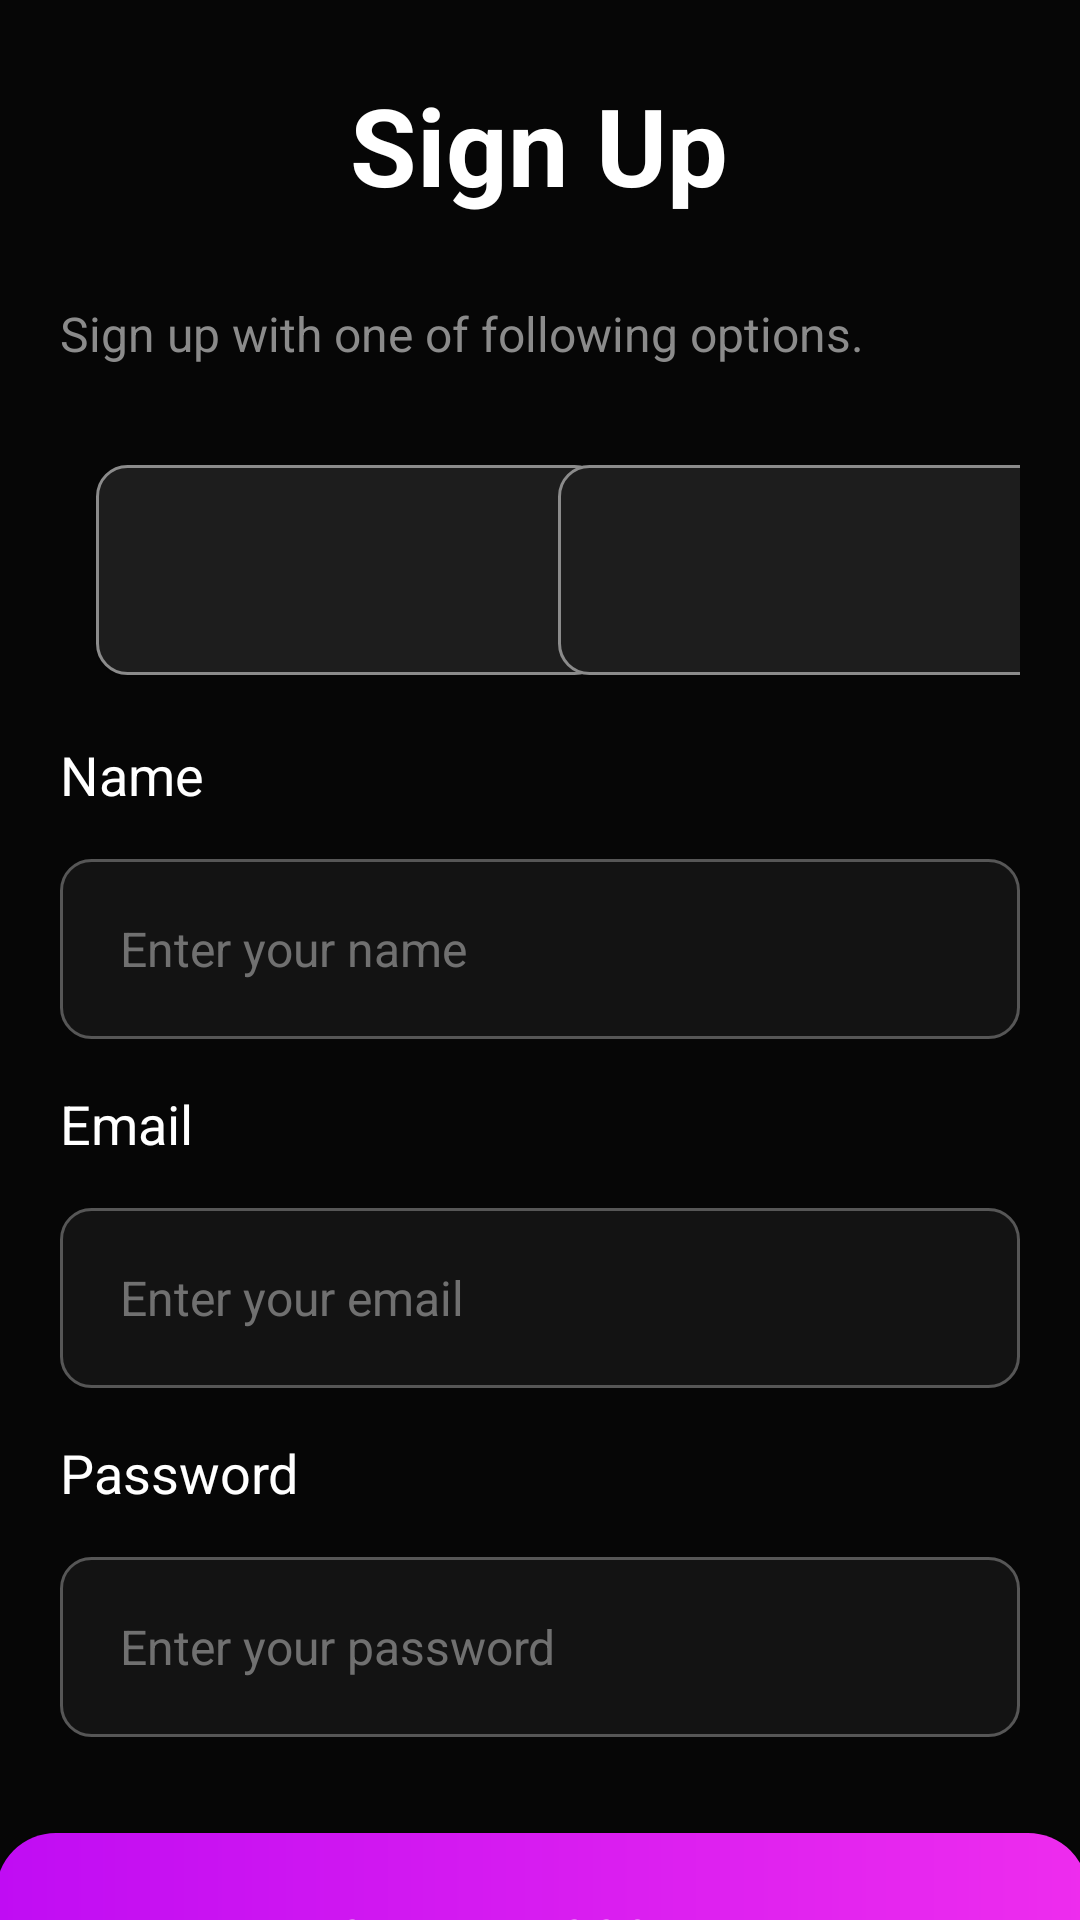

Write the Android layout XML for this screen, with the resource values it uses.
<!-- AndroidManifest.xml: application theme Theme.ECommerce -->
<!-- res/layout/activity_sign_up.xml -->
<?xml version="1.0" encoding="utf-8"?>
<androidx.constraintlayout.widget.ConstraintLayout xmlns:android="http://schemas.android.com/apk/res/android"
    xmlns:app="http://schemas.android.com/apk/res-auto"
    xmlns:tools="http://schemas.android.com/tools"
    android:layout_width="match_parent"
    android:layout_height="match_parent"
    android:background="@color/primaryColor"
    tools:context=".activities.SignUpActivity">


    <TextView
        android:id="@+id/textView"
        android:layout_width="wrap_content"
        android:layout_height="wrap_content"
        android:layout_marginTop="24dp"
        android:text="Sign Up"
        android:textColor="@color/white"
        android:textSize="36sp"
        android:textStyle="bold"
        app:layout_constraintEnd_toEndOf="parent"
        app:layout_constraintHorizontal_bias="0.498"
        app:layout_constraintStart_toStartOf="parent"
        app:layout_constraintTop_toTopOf="parent"
        tools:ignore="MissingConstraints" />

    <TextView
        android:id="@+id/textView2"
        android:layout_width="wrap_content"
        android:layout_height="wrap_content"
        android:layout_marginStart="20dp"
        android:layout_marginTop="28dp"
        android:text="@string/sign_up_with_one_of_following_options"
        android:textColor="@color/grey"
        android:textSize="16sp"
        app:layout_constraintStart_toStartOf="parent"
        app:layout_constraintTop_toBottomOf="@+id/textView" />

    <androidx.constraintlayout.widget.ConstraintLayout
        android:id="@+id/constraintLayout"
        android:layout_width="match_parent"
        android:layout_height="80dp"
        android:layout_marginStart="20dp"
        android:layout_marginTop="28dp"
        android:layout_marginEnd="20dp"

        android:orientation="horizontal"
        app:layout_constraintEnd_toEndOf="parent"
        app:layout_constraintHorizontal_bias="0.0"
        app:layout_constraintStart_toStartOf="parent"
        app:layout_constraintTop_toBottomOf="@+id/textView2">


        <com.google.android.material.button.MaterialButton
            android:id="@+id/materialButton"
            android:layout_width="170dp"
            android:layout_height="70dp"
            android:layout_marginStart="12dp"


            android:background="@drawable/edit_text_border"
            app:backgroundTint="@null"
            app:icon="@drawable/google"
            app:iconGravity="textStart"
            app:iconSize="24dp"
            app:layout_constraintBottom_toBottomOf="parent"
            app:layout_constraintStart_toStartOf="parent"
            app:layout_constraintTop_toTopOf="parent" />

        <com.google.android.material.button.MaterialButton
            android:id="@+id/facebookRegisterButton"
            android:layout_width="170dp"
            android:layout_height="70dp"

            app:icon="@drawable/facebook"
            app:iconSize="24dp"
            app:iconGravity="textStart"
            app:backgroundTint="@null"

            android:background="@drawable/edit_text_border"
            app:layout_constraintBottom_toBottomOf="parent"
            app:layout_constraintEnd_toEndOf="parent"
            app:layout_constraintStart_toEndOf="@+id/materialButton"
            app:layout_constraintTop_toTopOf="parent" />


    </androidx.constraintlayout.widget.ConstraintLayout>

    <TextView
        android:id="@+id/textView4"
        android:layout_width="wrap_content"

        android:layout_height="wrap_content"

        android:layout_marginTop="16dp"
        android:text="Name"
        android:textColor="@color/white"
        android:textSize="18sp"
        app:layout_constraintStart_toStartOf="@+id/editText"
        app:layout_constraintTop_toBottomOf="@+id/constraintLayout" />

    <EditText
        android:id="@+id/editText"
        android:layout_width="0dp"
        android:layout_height="60dp"
        android:layout_marginStart="20dp"
        android:layout_marginTop="16dp"
        android:hint="Enter your name"
        android:paddingStart="20dp"
        android:textSize="16sp"
        android:textColor="@color/white"
        android:alpha="0.6"
        android:textColorHint="@color/hintTextColor"
        android:background="@drawable/edit_text_border"
        android:layout_marginEnd="20dp"
        app:layout_constraintEnd_toEndOf="parent"
        app:layout_constraintHorizontal_bias="0.0"
        app:layout_constraintStart_toStartOf="parent"
        app:layout_constraintTop_toBottomOf="@+id/textView4" />

    <TextView
        android:id="@+id/textView3"
        android:layout_width="wrap_content"
        android:layout_height="wrap_content"
        android:layout_marginTop="16dp"
        android:text="Email"
        android:textColor="@color/white"
        android:textSize="18sp"
        app:layout_constraintStart_toStartOf="@+id/editText"
        app:layout_constraintTop_toBottomOf="@+id/editText" />


    <EditText
        android:id="@+id/editText2"
        android:layout_width="0dp"
        android:layout_height="60dp"
        android:layout_marginStart="20dp"
        android:layout_marginTop="16dp"
        android:layout_marginEnd="20dp"
        android:hint="Enter your email"
        android:paddingStart="20dp"
        android:textSize="16sp"
        android:alpha="0.6"
        android:textColor="@color/white"
        android:textColorHint="@color/hintTextColor"
        android:background="@drawable/edit_text_border"
        app:layout_constraintEnd_toEndOf="parent"
        app:layout_constraintHorizontal_bias="0.0"
        app:layout_constraintStart_toStartOf="parent"
        app:layout_constraintTop_toBottomOf="@+id/textView3" />

    <EditText
        android:id="@+id/editText3"
        android:layout_width="0dp"
        android:layout_height="60dp"
        android:layout_marginStart="20dp"
        android:layout_marginTop="16dp"
        android:hint="Enter your password"
        android:paddingStart="20dp"
        android:textSize="16sp"
        android:alpha="0.6"
        android:inputType="textPassword"
        android:textColor="@color/white"
        android:textColorHint="@color/hintTextColor"
        android:background="@drawable/edit_text_border"
        android:layout_marginEnd="20dp"
        app:layout_constraintEnd_toEndOf="parent"
        app:layout_constraintHorizontal_bias="0.0"
        app:layout_constraintStart_toStartOf="parent"
        app:layout_constraintTop_toBottomOf="@+id/textView5" />

    <TextView
        android:id="@+id/textView5"
        android:layout_width="wrap_content"
        android:layout_height="wrap_content"
        android:layout_marginTop="16dp"
        android:text="Password"
        android:textColor="@color/white"
        android:textSize="18sp"
        app:layout_constraintStart_toStartOf="@+id/editText2"
        app:layout_constraintTop_toBottomOf="@+id/editText2" />

    <com.google.android.material.button.MaterialButton
        android:id="@+id/createAccountButton"
        android:layout_width="364dp"
        android:layout_height="67dp"
        android:layout_marginTop="32dp"
        android:background="@drawable/linear_button"
        android:text="Create Account"
        android:textStyle="bold"
        app:backgroundTint="@null"
        app:cornerRadius="20dp"
        app:layout_constraintEnd_toEndOf="parent"
        app:layout_constraintHorizontal_bias="0.489"
        app:layout_constraintStart_toStartOf="parent"
        app:layout_constraintTop_toBottomOf="@+id/editText3" />

    <TextView
        android:id="@+id/AlreadyHaveAccount"
        android:layout_width="wrap_content"
        android:layout_height="wrap_content"
        android:layout_marginTop="22dp"
        android:textColor="@color/white"
        android:textSize="16sp"
        android:text="Already have an account ?"
        app:layout_constraintEnd_toEndOf="@+id/createAccountButton"
        app:layout_constraintHorizontal_bias="0.497"
        app:layout_constraintStart_toStartOf="@+id/createAccountButton"
        app:layout_constraintTop_toBottomOf="@+id/createAccountButton" />

</androidx.constraintlayout.widget.ConstraintLayout>
<!-- resources referenced by this layout -->
<resources>
  <color name="grey">#8B8B8B</color>
  <color name="hintTextColor">#B7B7B7</color>
  <color name="primaryColor">#060606</color>
  <color name="white">#FFFFFFFF</color>
  <!-- drawable edit_text_border (drawable) -->
  <?xml version="1.0" encoding="utf-8"?>
  <shape xmlns:android="http://schemas.android.com/apk/res/android">
  
      <stroke android:width="1dp" android:color="@color/grey"/>
      <solid android:color="@color/lightBlack"/>
      <corners android:radius="10dp"/>
  </shape>
  <!-- drawable linear_button (drawable) -->
  <?xml version="1.0" encoding="utf-8"?>
  <shape xmlns:android="http://schemas.android.com/apk/res/android"
      android:shape="rectangle"
      >
  
      <corners android:radius="20dp"/>
  
      <gradient
          android:startColor="@color/secondColor"
          android:endColor="@color/purple"
          android:angle="180" />
  
  </shape>
  <string name="sign_up_with_one_of_following_options">Sign up with one of following options.</string>
  <style name="Theme.ECommerce" parent="Theme.MaterialComponents.DayNight.NoActionBar">
          
          <item name="colorPrimary">@color/primaryColor</item>
          <item name="colorPrimaryVariant">@color/secondColor</item>
          <item name="colorOnPrimary">@color/white</item>
          
          
          <item name="android:statusBarColor" tools:targetApi="l">?attr/colorPrimaryVariant</item>
          
      </style>
  <color name="lightBlack">#1D1D1D</color>
  <color name="secondColor">#EE2CEE</color>
  <color name="purple">#C00CF3</color>
</resources>
